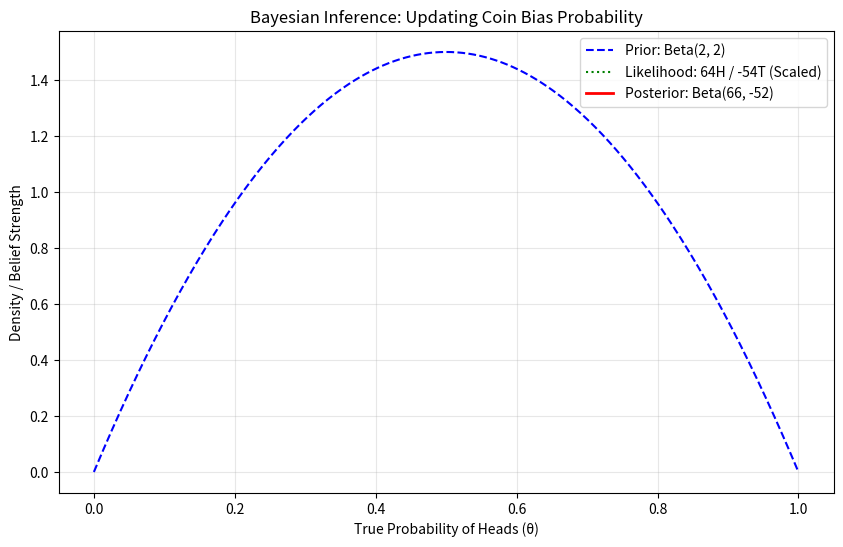

The matplotlib source for this figure:
!pip install scipy numpy matplotlib

import numpy as np
import matplotlib.pyplot as plt
from scipy.stats import beta, binom

# 1. Define the experiment data in trials and results

# n stands for “number” or “numeric”

n_trials = 10
n_heads = 64
n_tails = n_trials - n_heads

# 2. Define Prior parameters: Beta(2, 2)
# a stands for “alpha”
# b stands for “beta”

a_prior = 2
b_prior = 2

# 3. Calculate Posterior parameters: Beta(alpha + heads, beta + tails)

# Posterior parameters are parameters that change after a trial is completed 

a_posterior = a_prior + n_heads
b_posterior = b_prior + n_tails

# 4. Generate the range of possible coin bias values (theta from 0 to 1)

theta = np.linspace(0, 1, 500)

# Calculate the Probability Density Functions (PDF)

# A PDF, in this sense, is a function that describes the probability of a control’s random variable to take on a value

# A continuous random variable, much like it sounds, is an undefined variable that could take on any value within a set interval

prior_pdf = beta.pdf(theta, a_prior, b_prior)
posterior_pdf = beta.pdf(theta, a_posterior, b_posterior)

# The Binomial likelihood normalized so it scales visually with the PDFs

likelihood = binom.pmf(n_heads, n_trials, theta)
likelihood_normalized = likelihood * (np.max(posterior_pdf) / np.max(likelihood))

# 5. Plot the distributions
plt.figure(figsize=(10, 6))
plt.plot(theta, prior_pdf, label=f'Prior: Beta({a_prior}, {b_prior})', color='blue', linestyle='--')
plt.plot(theta, likelihood_normalized, label=f'Likelihood: {n_heads}H / {n_tails}T (Scaled)', color='green', linestyle=':')
plt.plot(theta, posterior_pdf, label=f'Posterior: Beta({a_posterior}, {b_posterior})', color='red', linewidth=2)

# Polish the chart
plt.title('Bayesian Inference: Updating Coin Bias Probability')
plt.xlabel('True Probability of Heads (θ)')
plt.ylabel('Density / Belief Strength')
plt.legend()
plt.grid(True, alpha=0.3)
plt.show()
